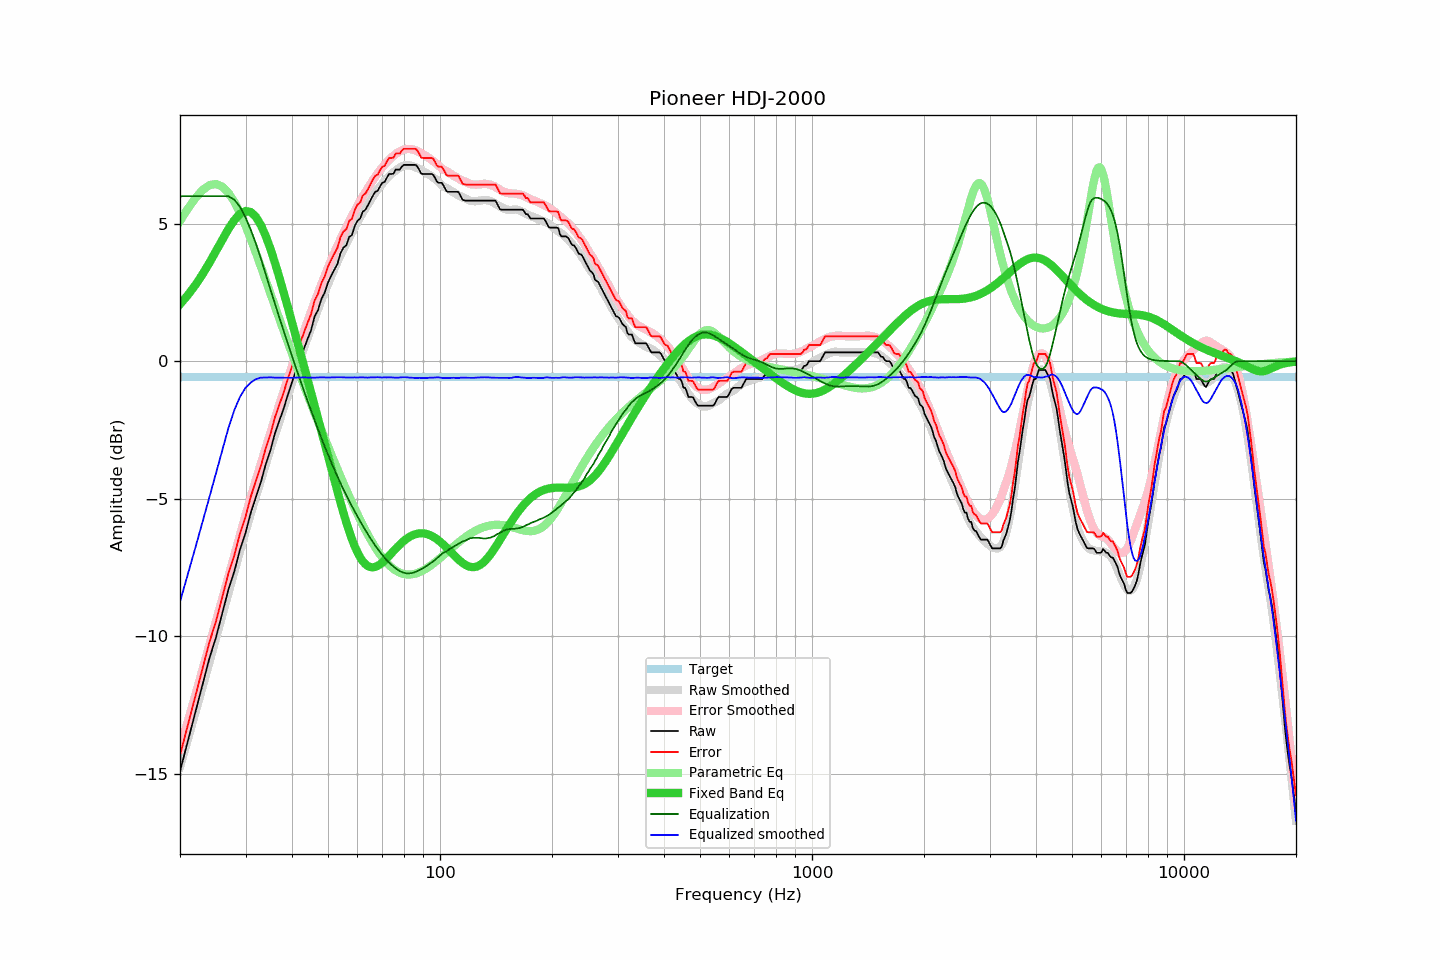

The table this chart was drawn from, first rows:
frequency, raw, error, smoothed, error_smoothed, equalization, parametric_eq, equalized_raw, equalized_smoothed, target
20, -14.92, -14.33, -14.75, -14.10, 6.00, 2.07, -8.92, -8.75, -0.59
21, -13.82, -13.23, -13.75, -13.11, 6.00, 2.40, -7.82, -7.75, -0.59
22, -12.77, -12.18, -12.78, -12.15, 6.00, 2.77, -6.77, -6.78, -0.59
23, -11.76, -11.17, -11.84, -11.23, 6.00, 3.17, -5.76, -5.84, -0.59
24, -10.80, -10.21, -10.94, -10.33, 6.00, 3.58, -4.80, -4.94, -0.59
25, -10.04, -9.45, -10.07, -9.46, 6.00, 4.01, -4.04, -4.07, -0.59
26, -9.16, -8.57, -9.23, -8.63, 6.00, 4.43, -3.16, -3.23, -0.59
27, -8.30, -7.71, -8.42, -7.83, 6.00, 4.81, -2.30, -2.42, -0.59
28, -7.64, -7.05, -7.65, -7.06, 5.87, 5.13, -1.77, -1.78, -0.59
29, -6.85, -6.26, -6.91, -6.32, 5.61, 5.36, -1.24, -1.30, -0.59
30, -6.25, -5.66, -6.20, -5.61, 5.23, 5.46, -1.02, -0.97, -0.59
31, -5.51, -4.92, -5.55, -4.95, 4.77, 5.42, -0.74, -0.77, -0.59
32, -4.95, -4.36, -4.92, -4.33, 4.27, 5.25, -0.68, -0.65, -0.59
33, -4.40, -3.81, -4.33, -3.73, 3.73, 4.95, -0.67, -0.60, -0.59
34, -3.75, -3.16, -3.75, -3.16, 3.16, 4.55, -0.59, -0.59, -0.59
35, -3.25, -2.66, -3.20, -2.61, 2.61, 4.09, -0.64, -0.59, -0.59
36, -2.62, -2.03, -2.68, -2.08, 2.08, 3.58, -0.54, -0.60, -0.59
37, -2.16, -1.57, -2.18, -1.58, 1.58, 3.04, -0.58, -0.60, -0.59
38, -1.72, -1.13, -1.70, -1.10, 1.10, 2.50, -0.62, -0.60, -0.59
39, -1.22, -0.63, -1.23, -0.63, 0.63, 1.96, -0.59, -0.60, -0.59
40, -0.77, -0.18, -0.79, -0.19, 0.19, 1.42, -0.58, -0.60, -0.59
41, -0.33, 0.26, -0.36, 0.24, -0.24, 0.89, -0.57, -0.60, -0.59
42, 0.05, 0.64, 0.06, 0.65, -0.65, 0.37, -0.60, -0.59, -0.59
43, 0.42, 1.01, 0.46, 1.05, -1.05, -0.14, -0.63, -0.59, -0.59
44, 0.79, 1.38, 0.83, 1.43, -1.43, -0.64, -0.64, -0.60, -0.59
45, 1.12, 1.71, 1.20, 1.79, -1.79, -1.13, -0.67, -0.60, -0.59
46, 1.62, 2.21, 1.55, 2.15, -2.15, -1.61, -0.53, -0.60, -0.59
47, 1.86, 2.45, 1.89, 2.48, -2.48, -2.09, -0.62, -0.59, -0.59
48, 2.26, 2.85, 2.22, 2.80, -2.80, -2.56, -0.54, -0.59, -0.59
49, 2.50, 3.09, 2.52, 3.11, -3.11, -3.01, -0.61, -0.59, -0.59
50, 2.86, 3.45, 2.81, 3.40, -3.40, -3.46, -0.54, -0.60, -0.59
51, 3.11, 3.70, 3.09, 3.68, -3.68, -3.90, -0.57, -0.59, -0.59
52, 3.33, 3.92, 3.36, 3.94, -3.94, -4.33, -0.61, -0.59, -0.59
53, 3.54, 4.13, 3.61, 4.20, -4.20, -4.75, -0.66, -0.58, -0.59
54, 3.92, 4.51, 3.85, 4.44, -4.44, -5.14, -0.52, -0.58, -0.59
55, 4.13, 4.72, 4.08, 4.66, -4.66, -5.52, -0.53, -0.59, -0.59
56, 4.22, 4.81, 4.28, 4.88, -4.88, -5.87, -0.66, -0.60, -0.59
57, 4.52, 5.11, 4.49, 5.08, -5.08, -6.19, -0.56, -0.59, -0.59
58, 4.59, 5.18, 4.69, 5.28, -5.28, -6.48, -0.69, -0.59, -0.59
59, 4.92, 5.51, 4.88, 5.47, -5.47, -6.74, -0.55, -0.59, -0.59
60, 5.11, 5.70, 5.06, 5.65, -5.65, -6.96, -0.54, -0.59, -0.59
61, 5.19, 5.78, 5.23, 5.82, -5.82, -7.14, -0.63, -0.59, -0.59
62, 5.44, 6.03, 5.40, 5.99, -5.99, -7.28, -0.55, -0.59, -0.59
63, 5.51, 6.10, 5.55, 6.15, -6.15, -7.38, -0.64, -0.59, -0.59
64, 5.67, 6.26, 5.70, 6.30, -6.30, -7.45, -0.63, -0.60, -0.59
65, 5.85, 6.44, 5.85, 6.44, -6.44, -7.49, -0.59, -0.59, -0.59
66, 6.02, 6.61, 6.00, 6.58, -6.58, -7.50, -0.56, -0.59, -0.59
67, 6.16, 6.75, 6.12, 6.71, -6.71, -7.48, -0.55, -0.59, -0.59
68, 6.20, 6.79, 6.25, 6.83, -6.83, -7.44, -0.63, -0.58, -0.59
69, 6.36, 6.95, 6.36, 6.95, -6.95, -7.39, -0.59, -0.59, -0.59
70, 6.49, 7.08, 6.46, 7.05, -7.05, -7.32, -0.56, -0.59, -0.59
71, 6.52, 7.11, 6.56, 7.15, -7.15, -7.25, -0.63, -0.59, -0.59
72, 6.68, 7.27, 6.65, 7.24, -7.24, -7.16, -0.56, -0.59, -0.59
73, 6.81, 7.40, 6.74, 7.33, -7.33, -7.08, -0.52, -0.59, -0.59
74, 6.81, 7.40, 6.81, 7.40, -7.40, -6.99, -0.59, -0.59, -0.59
75, 6.82, 7.41, 6.88, 7.47, -7.47, -6.91, -0.65, -0.59, -0.59
76, 6.97, 7.56, 6.94, 7.53, -7.53, -6.82, -0.56, -0.60, -0.59
77, 6.97, 7.56, 6.99, 7.59, -7.59, -6.74, -0.62, -0.60, -0.59
78, 6.97, 7.56, 7.04, 7.64, -7.64, -6.67, -0.67, -0.59, -0.59
79, 7.08, 7.67, 7.09, 7.67, -7.67, -6.60, -0.59, -0.59, -0.59
... 553 more rows
